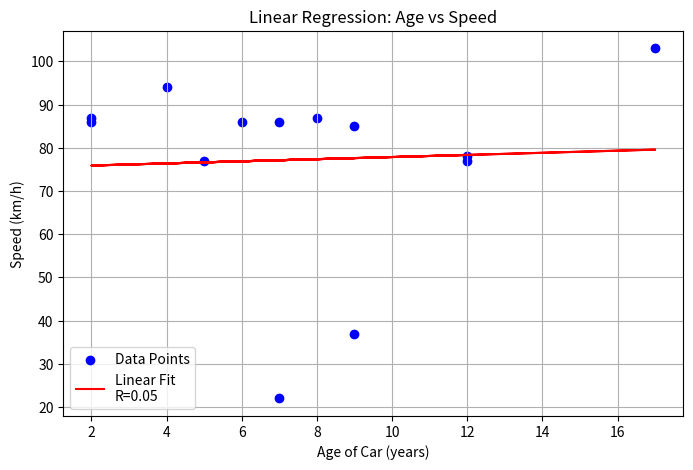
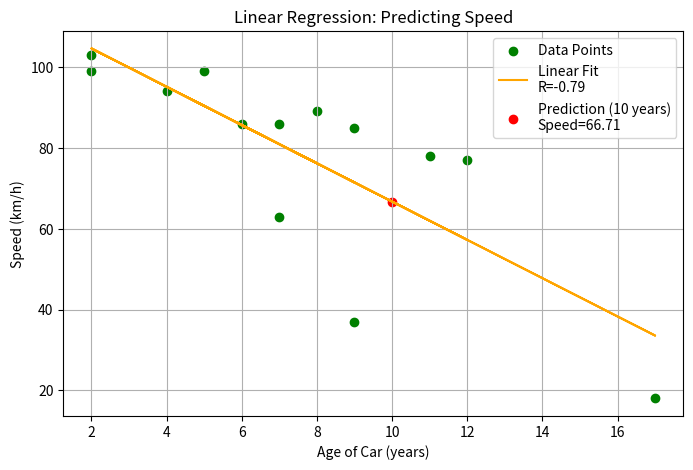
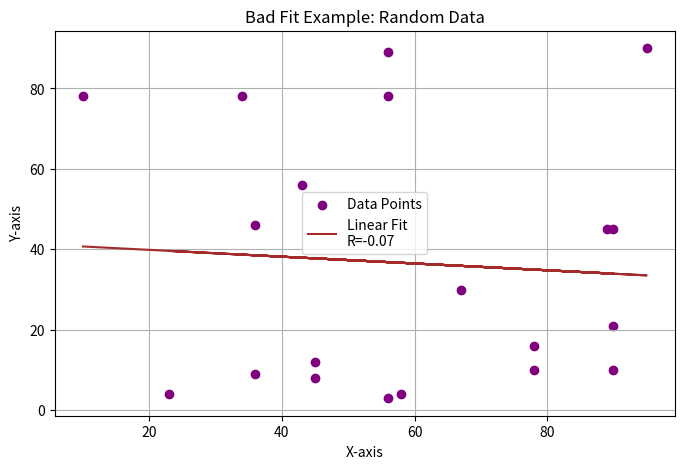

The script that saved these images, in order:
#!/usr/bin/env python3
# -*- coding: utf-8 -*-
"""
Created on Fri Dec 27 18:03:43 2024

[redacted]
"""

import matplotlib.pyplot as plt
from scipy import stats

# Example 1: Basic Linear Regression
# -----------------------------------
x_age = [5, 7, 8, 7, 2, 17, 2, 9, 4, 12, 12, 9, 6]
y_speed = [77, 86, 87, 22, 86, 103, 87, 37, 94, 78, 77, 85, 86]

# Perform linear regression
slope, intercept, r, p, std_error = stats.linregress(x_age, y_speed)

def predict(x):
    return slope * x + intercept

# Model predictions
model = list(map(predict, x_age))

# Visualization
plt.figure(figsize=(8, 5))
plt.scatter(x_age, y_speed, color='blue', label='Data Points')
plt.plot(x_age, model, color='red', label=f'Linear Fit\nR={r:.2f}')
plt.title('Linear Regression: Age vs Speed')
plt.xlabel('Age of Car (years)')
plt.ylabel('Speed (km/h)')
plt.legend()
plt.grid(True)
plt.savefig('linear_regression_plot1.png')
plt.show()

# Example 2: Predicting Future Values
# ------------------------------------
x = [5, 7, 8, 7, 2, 17, 2, 9, 4, 11, 12, 9, 6]
y = [99, 86, 89, 63, 103, 18, 99, 37, 94, 78, 77, 85, 86]

# Perform linear regression
slope, intercept, r, p, std_error = stats.linregress(x, y)

# Prediction for a 10-year-old car
predicted_speed = predict(10)
print(f"Predicted speed for a 10-year-old car: {predicted_speed:.2f} km/h")

# Visualization
model = list(map(predict, x))
plt.figure(figsize=(8, 5))
plt.scatter(x, y, color='green', label='Data Points')
plt.plot(x, model, color='orange', label=f'Linear Fit\nR={r:.2f}')
plt.scatter(10, predicted_speed, color='red', label=f'Prediction (10 years)\nSpeed={predicted_speed:.2f}')
plt.title('Linear Regression: Predicting Speed')
plt.xlabel('Age of Car (years)')
plt.ylabel('Speed (km/h)')
plt.legend()
plt.grid(True)
plt.savefig('linear_regression_plot2.png')
plt.show()

# Example 3: Bad Fit Example
# ---------------------------
x_bad = [89, 43, 36, 36, 95, 34, 56, 45, 78, 90, 23, 56, 56,
         78, 90, 45, 67, 90, 58, 10]
y_bad = [45, 56, 9, 46, 90, 78, 3, 12, 10, 21, 4, 89, 78, 16,
         45, 8, 30, 10, 4, 78]

# Perform linear regression
slope, intercept, r, p, std_error = stats.linregress(x_bad, y_bad)

def bad_fit_predict(x):
    return slope * x + intercept

# Visualization
model_bad = list(map(bad_fit_predict, x_bad))
plt.figure(figsize=(8, 5))
plt.scatter(x_bad, y_bad, color='purple', label='Data Points')
plt.plot(x_bad, model_bad, color='brown', label=f'Linear Fit\nR={r:.2f}')
plt.title('Bad Fit Example: Random Data')
plt.xlabel('X-axis')
plt.ylabel('Y-axis')
plt.legend()
plt.grid(True)
plt.savefig('linear_regression_bad_fit.png')
plt.show()

# Summary
# --------
print("Key Points:")
print("1. R value close to 1 or -1 indicates strong linear relationship.")
print("2. R value close to 0 indicates weak or no linear relationship.")
print("3. Bad fit examples show when linear regression is not suitable.")































